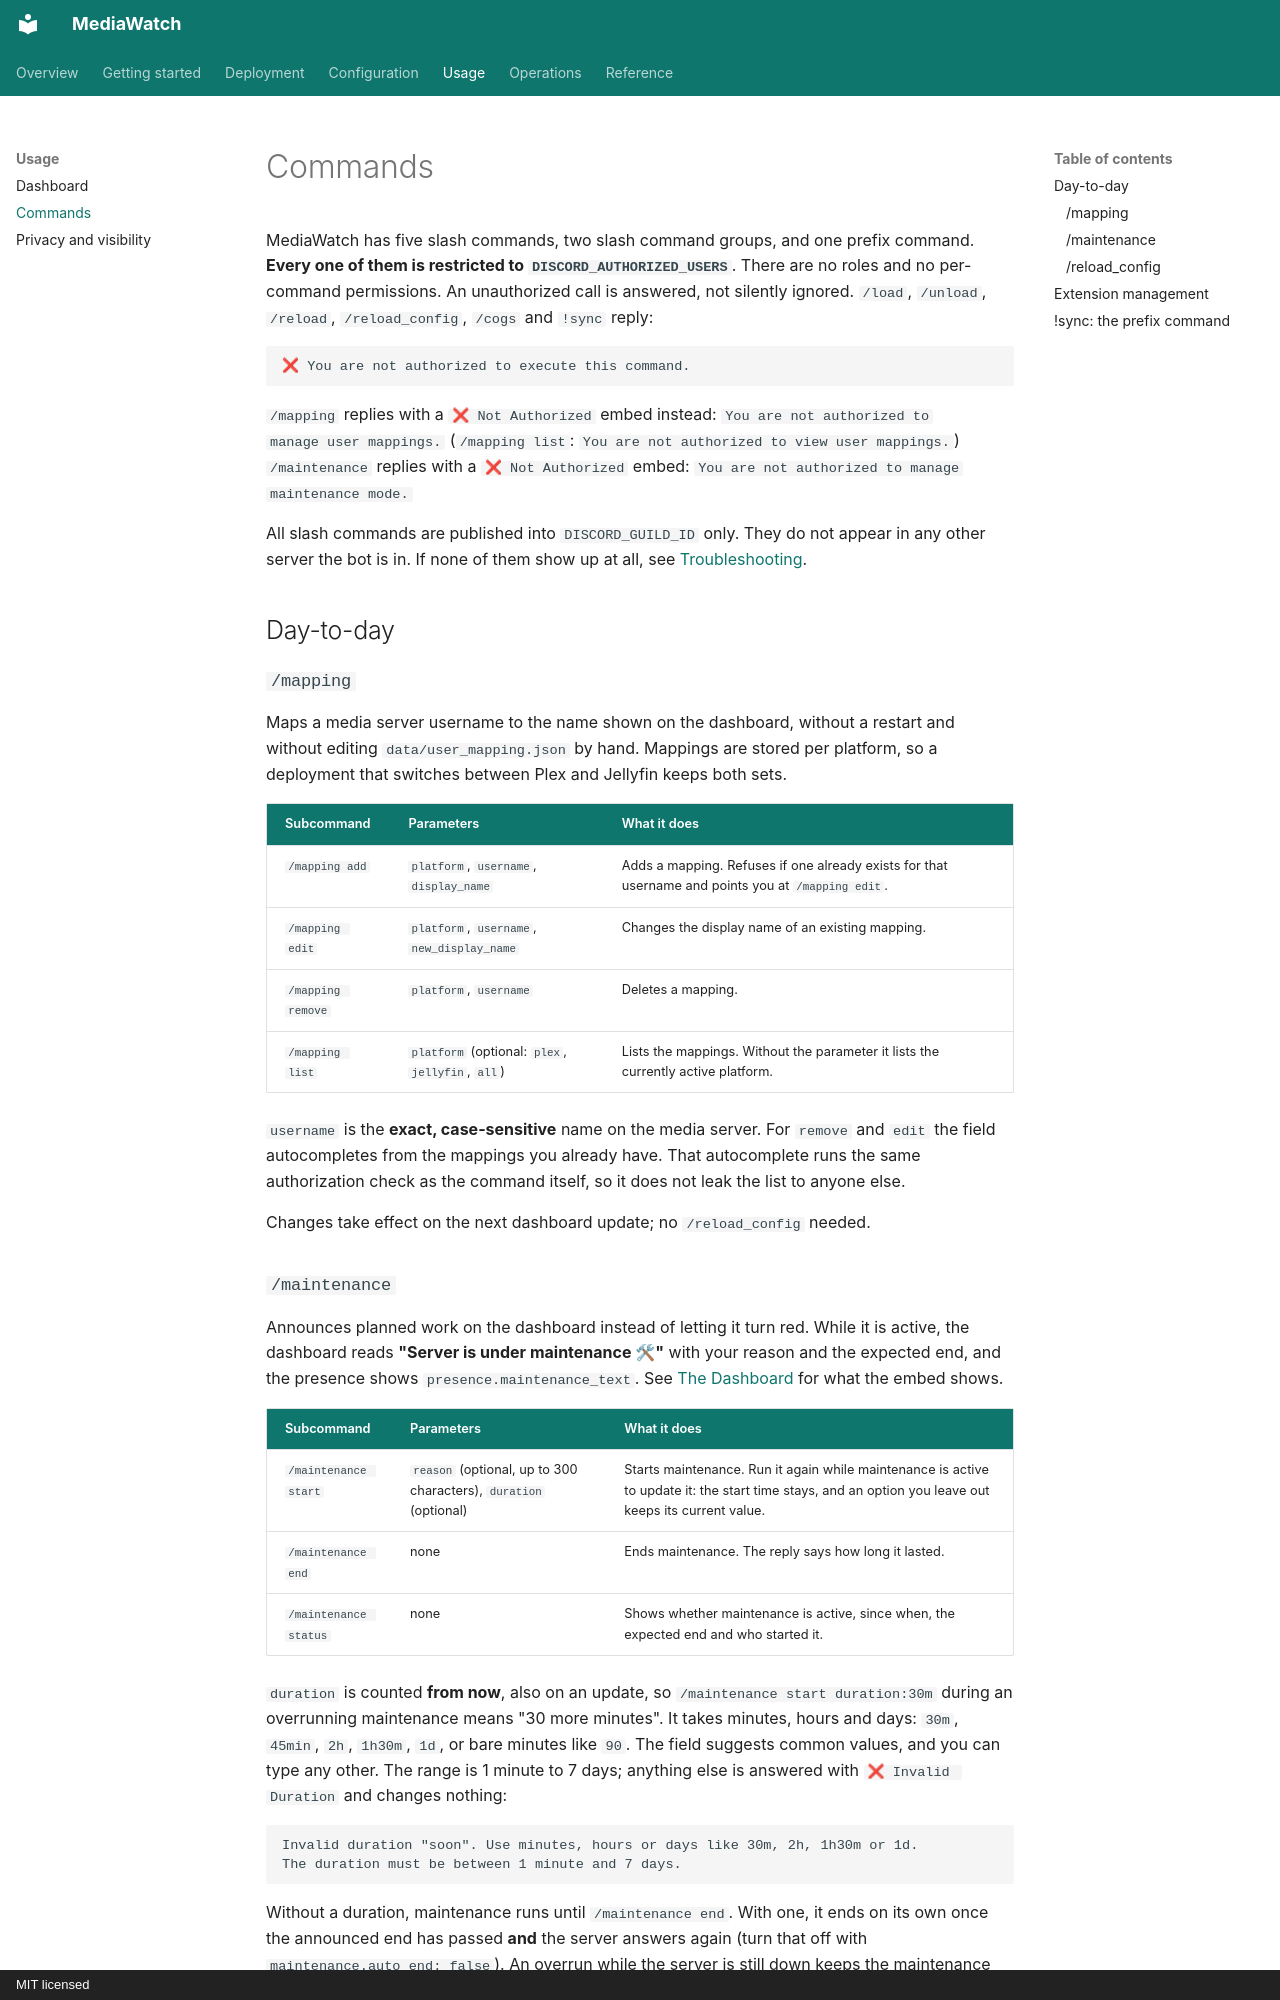

repository: nichtlegacy/MediaWatch · page: usage/commands/index.html · generator: mkdocs · copyright: MIT licensed

# Commands

MediaWatch has five slash commands, two slash command groups, and one prefix command.
**Every one of them is restricted to `DISCORD_AUTHORIZED_USERS`**. There are no roles
and no per-command permissions. An unauthorized call is answered, not silently ignored.
`/load`, `/unload`, `/reload`, `/reload_config`, `/cogs` and `!sync` reply:

```
❌ You are not authorized to execute this command.
```

`/mapping` replies with a `❌ Not Authorized` embed instead: `You are not authorized to
manage user mappings.` (`/mapping list`: `You are not authorized to view user mappings.`)
`/maintenance` replies with a `❌ Not Authorized` embed: `You are not authorized to manage
maintenance mode.`

All slash commands are published into `DISCORD_GUILD_ID` only. They do not appear in any
other server the bot is in. If none of them show up at all, see
[Troubleshooting](../operations/troubleshooting.md#slash-commands-do-not-appear).

## Day-to-day

### `/mapping`

Maps a media server username to the name shown on the dashboard, without a restart and
without editing `data/user_mapping.json` by hand. Mappings are stored per platform, so a
deployment that switches between Plex and Jellyfin keeps both sets.

| Subcommand | Parameters | What it does |
| --- | --- | --- |
| `/mapping add` | `platform`, `username`, `display_name` | Adds a mapping. Refuses if one already exists for that username and points you at `/mapping edit`. |
| `/mapping edit` | `platform`, `username`, `new_display_name` | Changes the display name of an existing mapping. |
| `/mapping remove` | `platform`, `username` | Deletes a mapping. |
| `/mapping list` | `platform` (optional: `plex`, `jellyfin`, `all`) | Lists the mappings. Without the parameter it lists the currently active platform. |

`username` is the **exact, case-sensitive** name on the media server. For `remove` and
`edit` the field autocompletes from the mappings you already have. That autocomplete
runs the same authorization check as the command itself, so it does not leak the list to
anyone else.

Changes take effect on the next dashboard update; no `/reload_config` needed.
